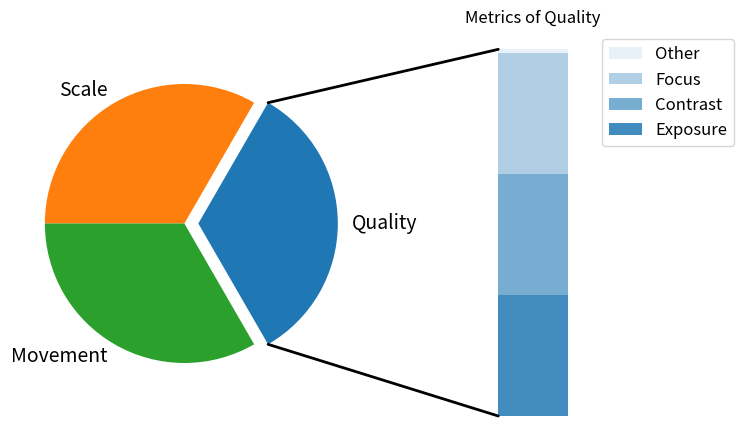

Generate this figure with matplotlib:
import matplotlib.pyplot as plt
from matplotlib.patches import ConnectionPatch
import numpy as np

# make figure and assign axis objects
fig, (ax1, ax2) = plt.subplots(1, 2, figsize=(9, 5))
fig.subplots_adjust(wspace=0)

# pie chart parameters
overall_ratios = [1, 1, 1]
labels = ["Quality", "Scale", "Movement"]
explode = [0.1, 0, 0]
# rotate so that first wedge is split by the x-axis
angle = -60 * overall_ratios[0]
wedges, *_ = ax1.pie(
    overall_ratios,
    startangle=angle,
    labels=labels,
    explode=explode,
    textprops={"fontsize": 14},
)

# bar chart parameters
ratios = [0.33, 0.33, 0.33, 0.01]
labels = ["Exposure", "Contrast", "Focus", "Other"]
bottom = 1
width = 0.2

# Adding from the top matches the legend.
for j, (height, label) in enumerate(reversed([*zip(ratios, labels)])):
    bottom -= height
    bc = ax2.bar(
        0, height, width, bottom=bottom, color="C0", label=label, alpha=0.1 + 0.25 * j
    )

ax2.set_title("Metrics of Quality")
ax2.legend(fontsize=12, loc="upper right", bbox_to_anchor=(1.1, 1))
ax2.axis("off")
ax2.set_xlim(-2.5 * width, 2.5 * width)

# use ConnectionPatch to draw lines between the two plots
theta1, theta2 = wedges[0].theta1, wedges[0].theta2
center, r = wedges[0].center, wedges[0].r
bar_height = sum(ratios)

# draw top connecting line
x = r * np.cos(np.pi / 180 * theta2) + center[0]
y = r * np.sin(np.pi / 180 * theta2) + center[1]
con = ConnectionPatch(
    xyA=(-width / 2, bar_height),
    coordsA=ax2.transData,
    xyB=(x, y),
    coordsB=ax1.transData,
)
con.set_color([0, 0, 0])
con.set_linewidth(2)
ax2.add_artist(con)

# draw bottom connecting line
x = r * np.cos(np.pi / 180 * theta1) + center[0]
y = r * np.sin(np.pi / 180 * theta1) + center[1]
con = ConnectionPatch(
    xyA=(-width / 2, 0), coordsA=ax2.transData, xyB=(x, y), coordsB=ax1.transData
)
con.set_color([0, 0, 0])
ax2.add_artist(con)
con.set_linewidth(2)

plt.show()
